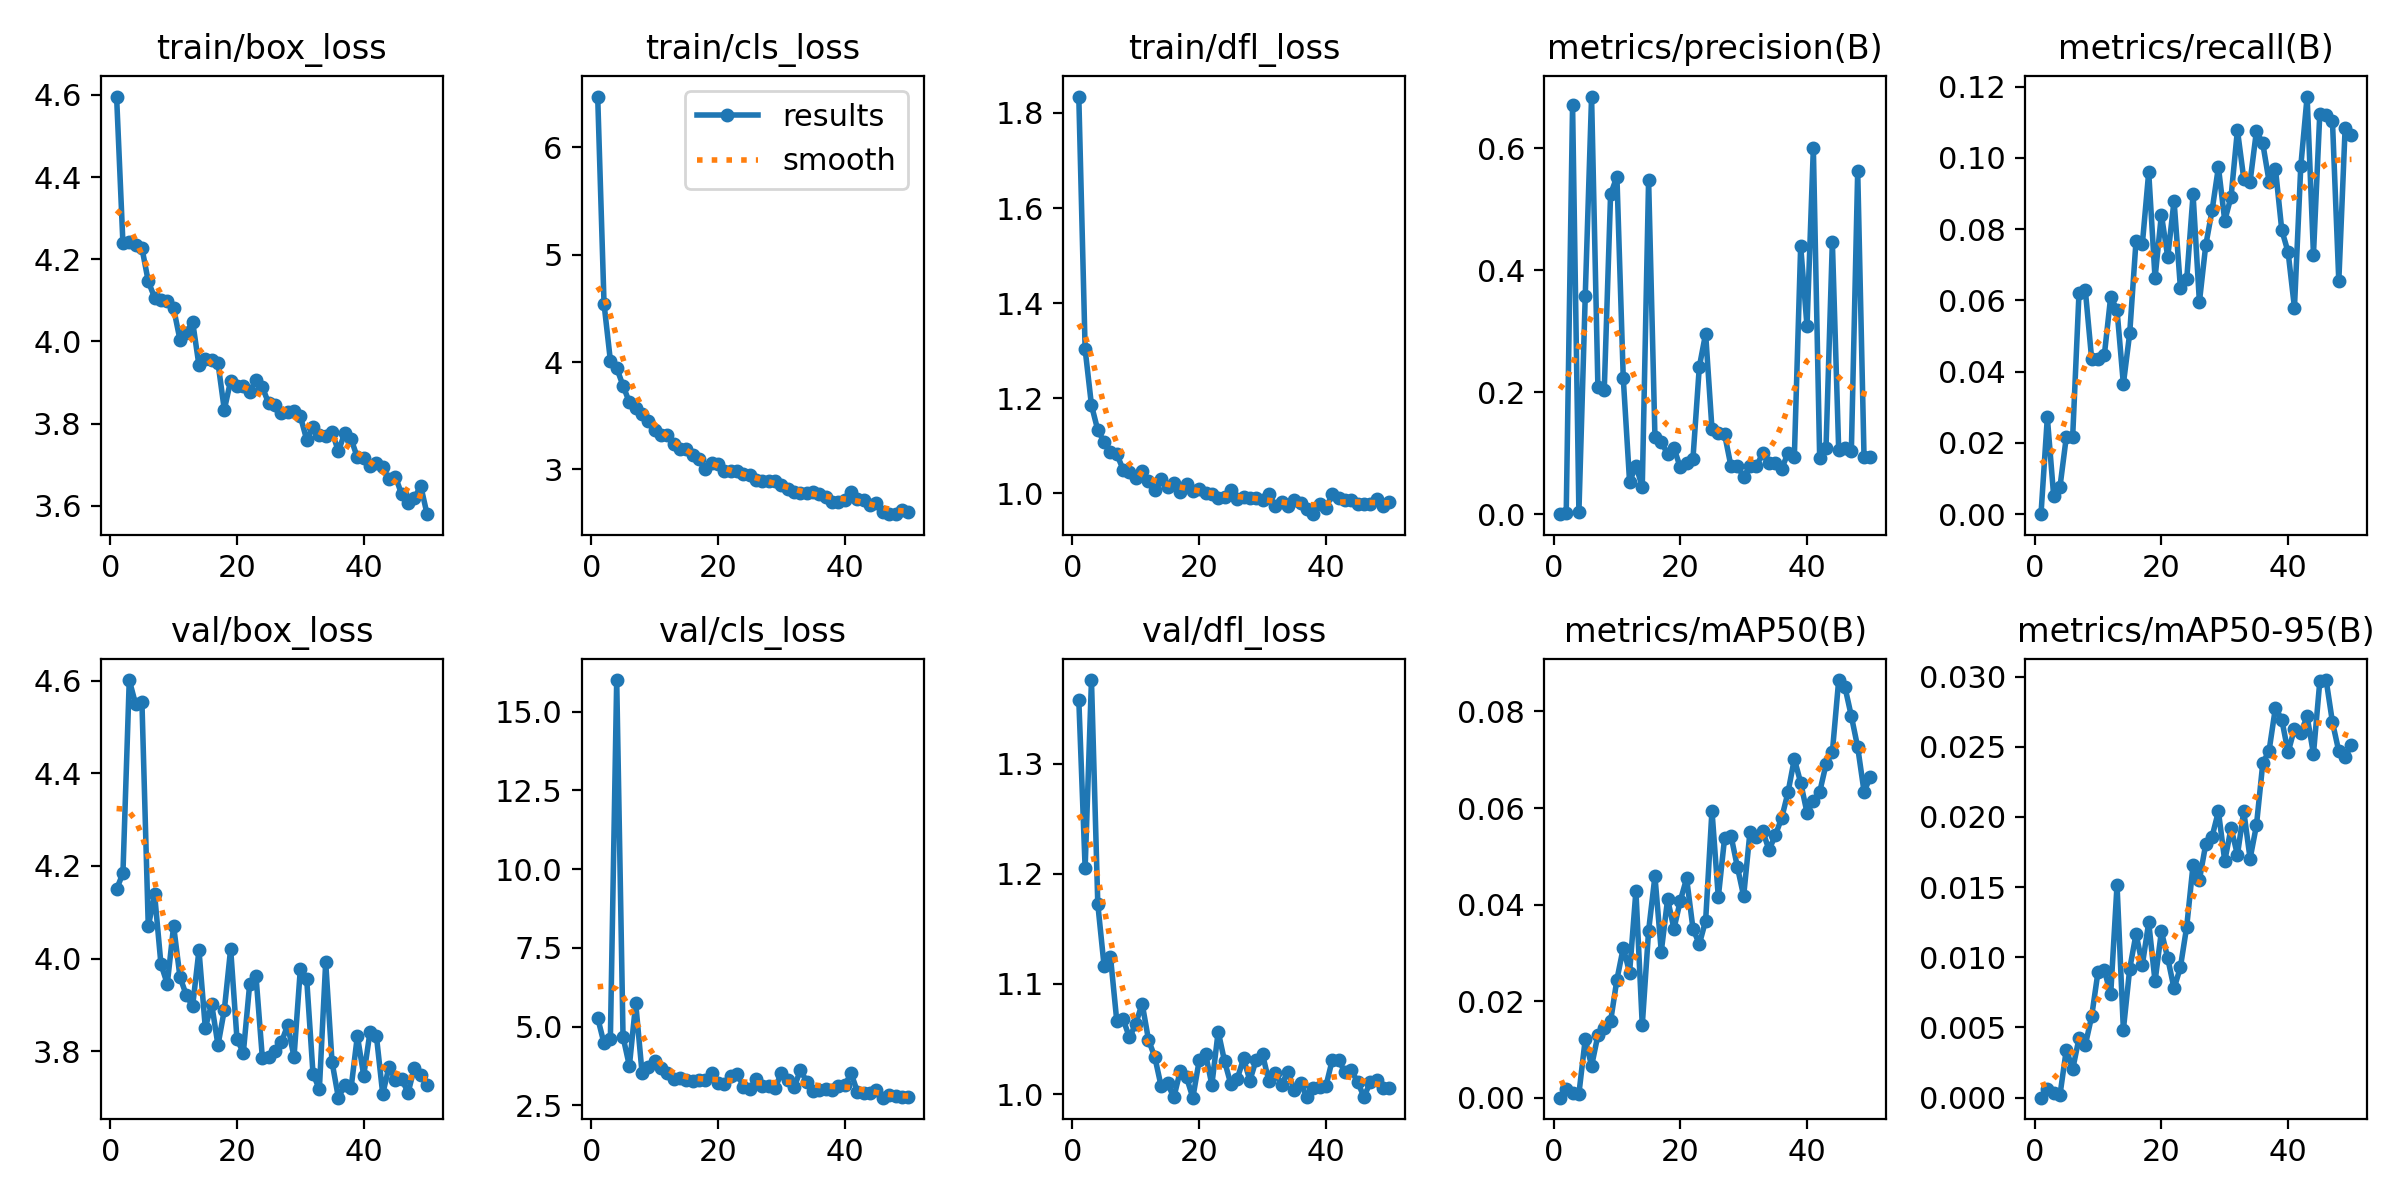

The data file committed next to this chart (first rows):
epoch, time, train/box_loss, train/cls_loss, train/dfl_loss, metrics/precision(B), metrics/recall(B), metrics/mAP50(B), metrics/mAP50-95(B), val/box_loss, val/cls_loss, val/dfl_loss, lr/pg0, lr/pg1, lr/pg2
1, 219.3, 4.596, 6.475, 1.835, 0, 0, 0, 0, 4.15, 5.275, 1.358, 0.003265, 0.003265, 0.07061
2, 434.1, 4.239, 4.543, 1.303, 0.00236, 0.02715, 0.00185, 0.00063, 4.184, 4.466, 1.205, 0.006468, 0.006468, 0.04048
3, 646.9, 4.242, 4.014, 1.185, 0.6711, 0.00514, 0.00101, 0.00031, 4.601, 4.608, 1.376, 0.009539, 0.009539, 0.01022
4, 872.6, 4.235, 3.944, 1.133, 0.00323, 0.00773, 0.0008, 0.00021, 4.549, 16, 1.172, 0.009406, 0.009406, 0.009406
5, 1089, 4.227, 3.78, 1.108, 0.3575, 0.02174, 0.01212, 0.00343, 4.553, 4.672, 1.116, 0.009208, 0.009208, 0.009208
6, 1306, 4.146, 3.625, 1.087, 0.6845, 0.02174, 0.00656, 0.00203, 4.069, 3.752, 1.125, 0.00901, 0.00901, 0.00901
7, 1531, 4.107, 3.572, 1.082, 0.2078, 0.0622, 0.01294, 0.00423, 4.139, 5.743, 1.066, 0.008812, 0.008812, 0.008812
8, 1748, 4.1, 3.516, 1.05, 0.2032, 0.0628, 0.01442, 0.00376, 3.988, 3.53, 1.068, 0.008614, 0.008614, 0.008614
9, 1965, 4.098, 3.454, 1.046, 0.5244, 0.04348, 0.01581, 0.0058, 3.945, 3.717, 1.051, 0.008416, 0.008416, 0.008416
10, 2184, 4.08, 3.365, 1.031, 0.5533, 0.04348, 0.02447, 0.00897, 4.07, 3.909, 1.064, 0.008218, 0.008218, 0.008218
11, 2400, 4.004, 3.316, 1.048, 0.2229, 0.04469, 0.03102, 0.00909, 3.96, 3.698, 1.082, 0.00802, 0.00802, 0.00802
12, 2618, 4.021, 3.321, 1.026, 0.05269, 0.06105, 0.02592, 0.00736, 3.921, 3.511, 1.049, 0.007822, 0.007822, 0.007822
13, 2835, 4.048, 3.236, 1.007, 0.07976, 0.05727, 0.04285, 0.01515, 3.897, 3.328, 1.034, 0.007624, 0.007624, 0.007624
14, 3050, 3.942, 3.189, 1.029, 0.04442, 0.03654, 0.01501, 0.00484, 4.018, 3.382, 1.007, 0.007426, 0.007426, 0.007426
15, 3265, 3.958, 3.19, 1.014, 0.548, 0.05077, 0.03459, 0.00917, 3.85, 3.302, 1.01, 0.007228, 0.007228, 0.007228
16, 3480, 3.956, 3.138, 1.021, 0.127, 0.07678, 0.04586, 0.01166, 3.902, 3.286, 0.9972, 0.00703, 0.00703, 0.00703
17, 3696, 3.948, 3.097, 1.003, 0.1188, 0.07591, 0.03027, 0.00948, 3.813, 3.296, 1.021, 0.006832, 0.006832, 0.006832
18, 3911, 3.834, 3.002, 1.02, 0.09836, 0.09602, 0.04113, 0.01248, 3.889, 3.319, 1.015, 0.006634, 0.006634, 0.006634
19, 4127, 3.905, 3.059, 1.006, 0.1085, 0.06624, 0.03499, 0.00829, 4.021, 3.51, 0.9968, 0.006436, 0.006436, 0.006436
20, 4341, 3.892, 3.051, 1.009, 0.07655, 0.08411, 0.04079, 0.01184, 3.826, 3.223, 1.031, 0.006238, 0.006238, 0.006238
21, 4553, 3.891, 2.987, 1.001, 0.0832, 0.07221, 0.04542, 0.00994, 3.797, 3.187, 1.037, 0.00604, 0.00604, 0.00604
22, 4768, 3.877, 2.983, 0.9987, 0.09101, 0.08798, 0.03504, 0.00778, 3.944, 3.441, 1.008, 0.005842, 0.005842, 0.005842
23, 4985, 3.907, 2.983, 0.9904, 0.2412, 0.06357, 0.0318, 0.00929, 3.962, 3.502, 1.057, 0.005644, 0.005644, 0.005644
24, 5200, 3.889, 2.952, 0.992, 0.2961, 0.06599, 0.03665, 0.01219, 3.786, 3.097, 1.03, 0.005446, 0.005446, 0.005446
25, 5413, 3.849, 2.946, 1.008, 0.14, 0.08975, 0.05948, 0.01658, 3.787, 3.003, 1.009, 0.005248, 0.005248, 0.005248
26, 5627, 3.846, 2.905, 0.9872, 0.1333, 0.05957, 0.04155, 0.01551, 3.801, 3.334, 1.014, 0.00505, 0.00505, 0.00505
27, 5843, 3.826, 2.889, 0.9918, 0.1307, 0.07548, 0.05386, 0.01806, 3.819, 3.103, 1.032, 0.004852, 0.004852, 0.004852
28, 6057, 3.829, 2.892, 0.9899, 0.07858, 0.08526, 0.05427, 0.0186, 3.856, 3.128, 1.012, 0.004654, 0.004654, 0.004654
29, 6270, 3.83, 2.896, 0.9896, 0.07903, 0.09742, 0.04787, 0.02039, 3.787, 3.048, 1.031, 0.004456, 0.004456, 0.004456
30, 6484, 3.818, 2.858, 0.9861, 0.06121, 0.0824, 0.04176, 0.01686, 3.978, 3.537, 1.036, 0.004258, 0.004258, 0.004258
31, 6699, 3.761, 2.817, 0.9978, 0.07838, 0.08915, 0.05505, 0.01921, 3.956, 3.293, 1.012, 0.00406, 0.00406, 0.00406
32, 6914, 3.792, 2.786, 0.9739, 0.07831, 0.1078, 0.05402, 0.0173, 3.751, 3.069, 1.019, 0.003862, 0.003862, 0.003862
33, 7129, 3.772, 2.779, 0.9825, 0.09955, 0.09422, 0.05527, 0.0204, 3.718, 3.621, 1.009, 0.003664, 0.003664, 0.003664
34, 7345, 3.769, 2.783, 0.9738, 0.08318, 0.09338, 0.05133, 0.01703, 3.992, 3.244, 1.021, 0.003466, 0.003466, 0.003466
35, 7559, 3.78, 2.792, 0.9864, 0.08408, 0.1075, 0.05435, 0.01939, 3.777, 2.944, 1.004, 0.003268, 0.003268, 0.003268
36, 7771, 3.733, 2.767, 0.9799, 0.07417, 0.1041, 0.05793, 0.02381, 3.7, 2.995, 1.01, 0.00307, 0.00307, 0.00307
37, 7984, 3.777, 2.745, 0.9665, 0.1005, 0.09336, 0.06324, 0.02473, 3.726, 3.015, 0.9973, 0.002872, 0.002872, 0.002872
38, 8199, 3.763, 2.692, 0.9562, 0.09385, 0.097, 0.07017, 0.02778, 3.72, 2.993, 1.006, 0.002674, 0.002674, 0.002674
39, 8414, 3.717, 2.697, 0.9782, 0.4394, 0.07975, 0.06525, 0.02693, 3.833, 3.122, 1.006, 0.002476, 0.002476, 0.002476
40, 8629, 3.717, 2.719, 0.969, 0.308, 0.07355, 0.05903, 0.0246, 3.747, 3.146, 1.007, 0.002278, 0.002278, 0.002278
41, 8838, 3.696, 2.785, 0.998, 0.6002, 0.05797, 0.06142, 0.02629, 3.842, 3.516, 1.031, 0.00208, 0.00208, 0.00208
42, 9048, 3.704, 2.722, 0.9897, 0.09142, 0.09769, 0.06331, 0.02601, 3.833, 2.92, 1.031, 0.001882, 0.001882, 0.001882
43, 9257, 3.693, 2.716, 0.9852, 0.1091, 0.1172, 0.06904, 0.02716, 3.708, 2.882, 1.02, 0.001684, 0.001684, 0.001684
44, 9465, 3.665, 2.668, 0.9854, 0.4466, 0.07289, 0.07158, 0.02449, 3.767, 2.9, 1.022, 0.001486, 0.001486, 0.001486
45, 9674, 3.671, 2.687, 0.977, 0.1051, 0.1124, 0.08651, 0.02965, 3.737, 2.994, 1.011, 0.001288, 0.001288, 0.001288
46, 9882, 3.628, 2.606, 0.9783, 0.1087, 0.1121, 0.08498, 0.02975, 3.74, 2.743, 0.9977, 0.00109, 0.00109, 0.00109
47, 10091, 3.607, 2.582, 0.9771, 0.1044, 0.1103, 0.07902, 0.02674, 3.71, 2.832, 1.011, 0.000892, 0.000892, 0.000892
48, 10298, 3.619, 2.588, 0.988, 0.5625, 0.06539, 0.07259, 0.02467, 3.764, 2.809, 1.013, 0.000694, 0.000694, 0.000694
49, 10506, 3.648, 2.625, 0.9745, 0.09293, 0.1085, 0.06342, 0.02425, 3.749, 2.755, 1.005, 0.000496, 0.000496, 0.000496
50, 10714, 3.58, 2.599, 0.9813, 0.09292, 0.1064, 0.06637, 0.02515, 3.728, 2.751, 1.006, 0.000298, 0.000298, 0.000298
